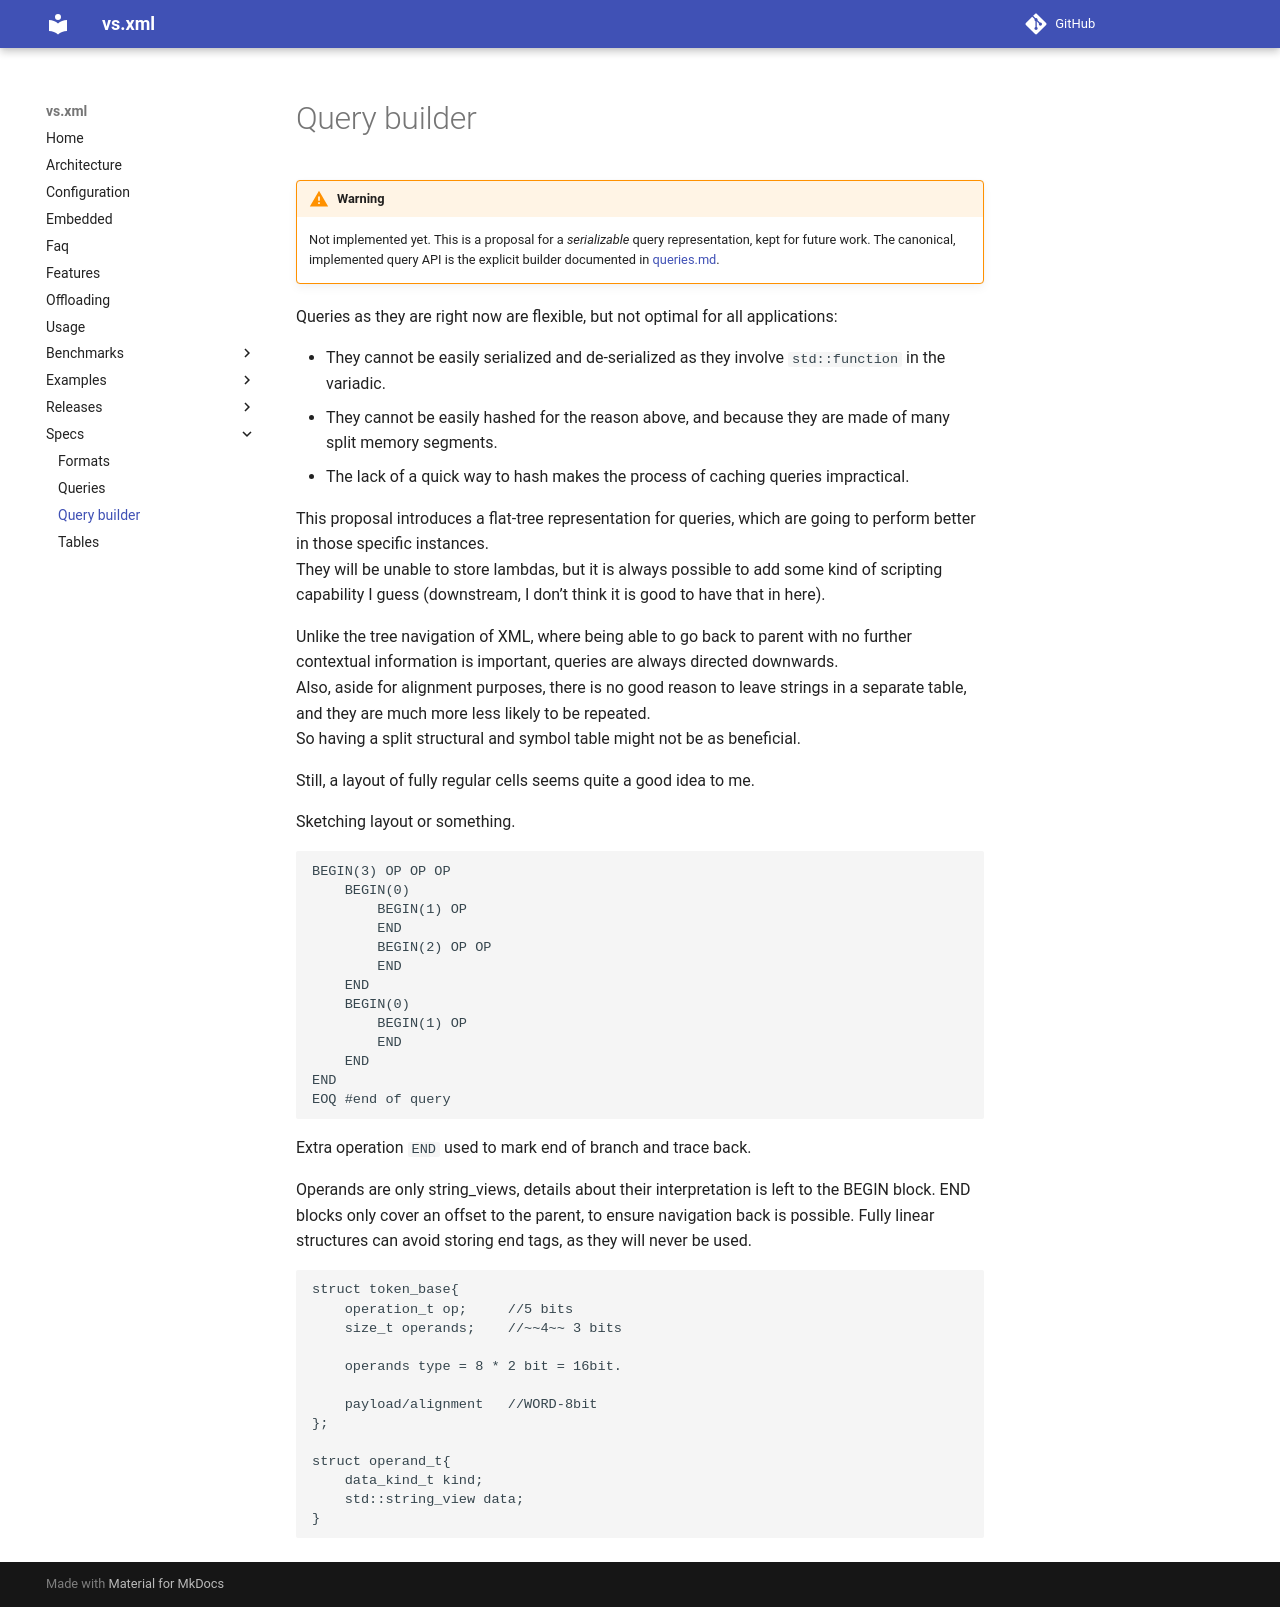

repository: lazy-eggplant/vs.xml · page: latest/docs/specs/query-builder/index.html · generator: mkdocs

> [!WARNING]  
> Not implemented yet. This is a proposal for a *serializable* query
> representation, kept for future work. The canonical, implemented query API is
> the explicit builder documented in [queries.md](./queries.md).

Queries as they are right now are flexible, but not optimal for all applications:

- They cannot be easily serialized and de-serialized as they involve `std::function` in the variadic.
- They cannot be easily hashed for the reason above, and because they are made of many split memory segments.
- The lack of a quick way to hash makes the process of caching queries impractical.

This proposal introduces a flat-tree representation for queries, which are going to perform better in those specific instances.  
They will be unable to store lambdas, but it is always possible to add some kind of scripting capability I guess (downstream, I don't think it is good to have that in here).

Unlike the tree navigation of XML, where being able to go back to parent with no further contextual information is important, queries are always directed downwards.  
Also, aside for alignment purposes, there is no good reason to leave strings in a separate table, and they are much more less likely to be repeated.  
So having a split structural and symbol table might not be as beneficial.  


Still, a layout of fully regular cells seems quite a good idea to me.

Sketching layout or something.

```
BEGIN(3) OP OP OP 
    BEGIN(0)
        BEGIN(1) OP
        END
        BEGIN(2) OP OP
        END
    END
    BEGIN(0)
        BEGIN(1) OP
        END
    END
END
EOQ #end of query

```
Extra operation `END` used to mark end of branch and trace back.

Operands are only string_views, details about their interpretation is left to the BEGIN block.
END blocks only cover an offset to the parent, to ensure navigation back is possible. 
Fully linear structures can avoid storing end tags, as they will never be used.


```
struct token_base{
    operation_t op;     //5 bits
    size_t operands;    //~~4~~ 3 bits

    operands type = 8 * 2 bit = 16bit.

    payload/alignment   //WORD-8bit
};

struct operand_t{
    data_kind_t kind;
    std::string_view data;
}

```
